Photos from the image-classification dataset "data" in the GitHub repository rajendranu4/hand-gesture-recognition. Its 4 classes are: fist, palm, thumb up, thumb down.

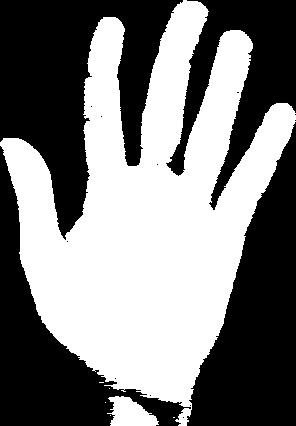
Label: palm

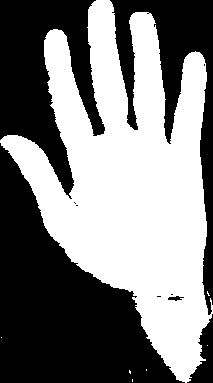
Label: palm

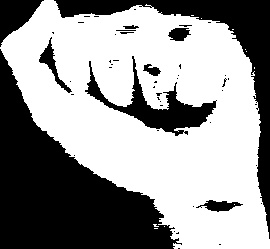
Label: fist

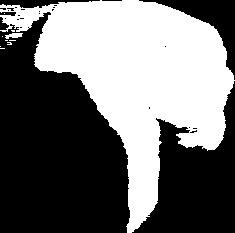
Label: thumb down

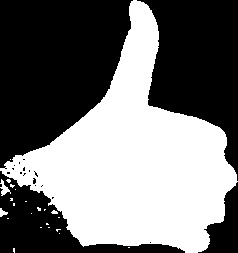
Label: thumb up

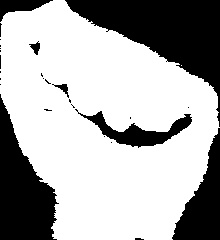
Label: fist
